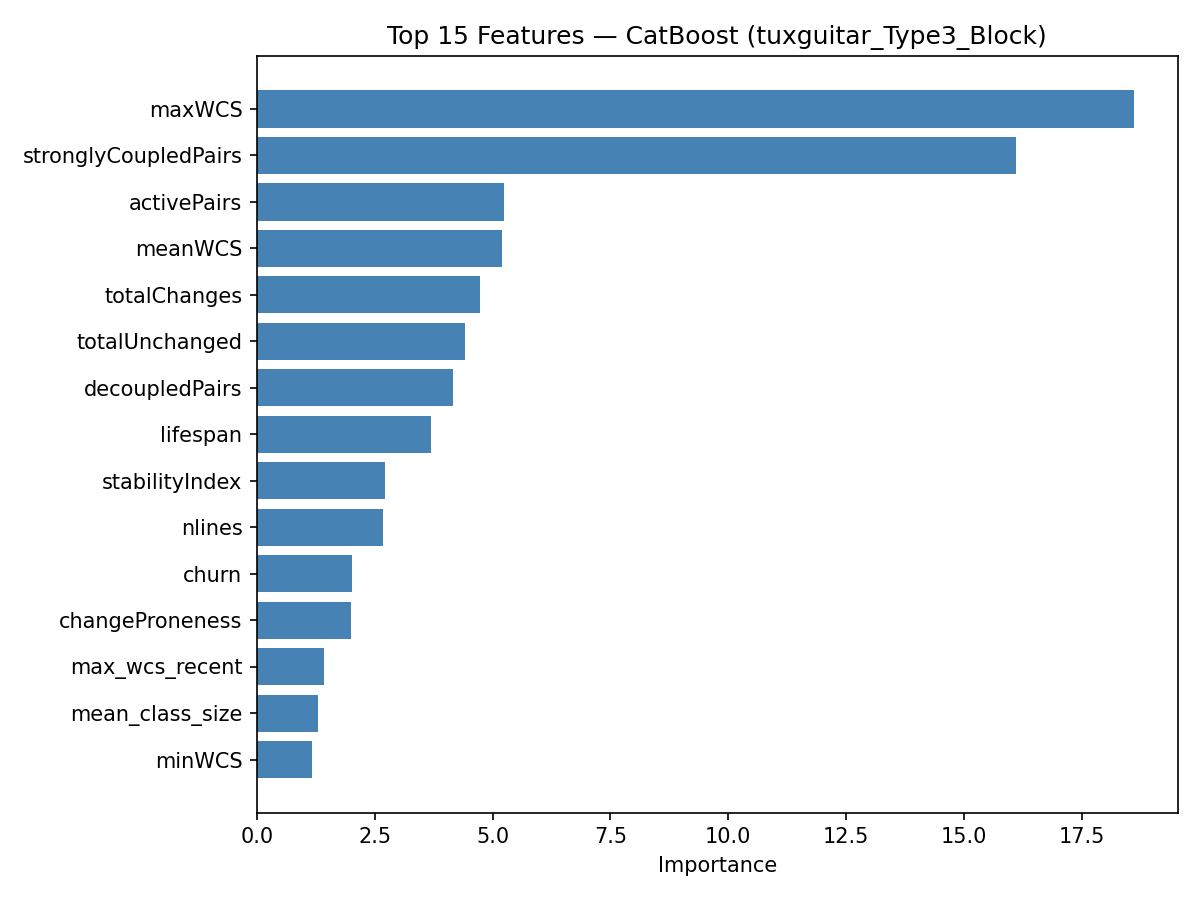

Values plotted in this chart, from the file beside it:
feature, importance
maxWCS, 18.61
stronglyCoupledPairs, 16.11
activePairs, 5.247
meanWCS, 5.209
totalChanges, 4.738
totalUnchanged, 4.414
decoupledPairs, 4.157
lifespan, 3.702
stabilityIndex, 2.717
nlines, 2.669
churn, 2.013
changeProneness, 2.002
max_wcs_recent, 1.421
mean_class_size, 1.298
minWCS, 1.171
distinctAuthors, 1.086
min_last_co_change_age, 1.039
mean_ir_decay_h20, 1.034
class_size, 1.033
frac_same_file, 1.031
max_co_change_count, 0.9434
sum_co_change_count, 0.9417
majorAuthorProp, 0.9386
max_similarity, 0.9106
mean_depth, 0.844
minorAuthorCount, 0.7976
pair_count_alive, 0.7885
mean_ir_decay_h50, 0.7561
min_coupling_trend, 0.7513
mean_cs_decay_h20, 0.7173
mean_ir_decay_h10, 0.6835
max_solo_after_last_cochange, 0.6702
mean_similarity, 0.6365
mean_cs_decay_h10, 0.6207
sum_own_independent, 0.6054
mean_spcp_decay_h30, 0.5966
mean_cs_decay_h50, 0.5706
mean_cs_decay_h75, 0.5613
mean_wcs_recent, 0.5599
mean_spcp_decay_h20, 0.5557
frac_is_spcp, 0.5335
mean_ir_decay_h75, 0.5041
mean_ir_decay_h30, 0.4895
mean_cs_decay_h30, 0.4821
mean_coupling_trend, 0.4575
mean_same_author, 0.4233
min_last_solo_change_age, 0.3814
mean_spcp_decay_h10, 0.3663
mean_spcp_decay_h75, 0.36
max_own_independent, 0.3498
mean_spcp_decay_h50, 0.3048
min_wcs_recent, 0.1963
